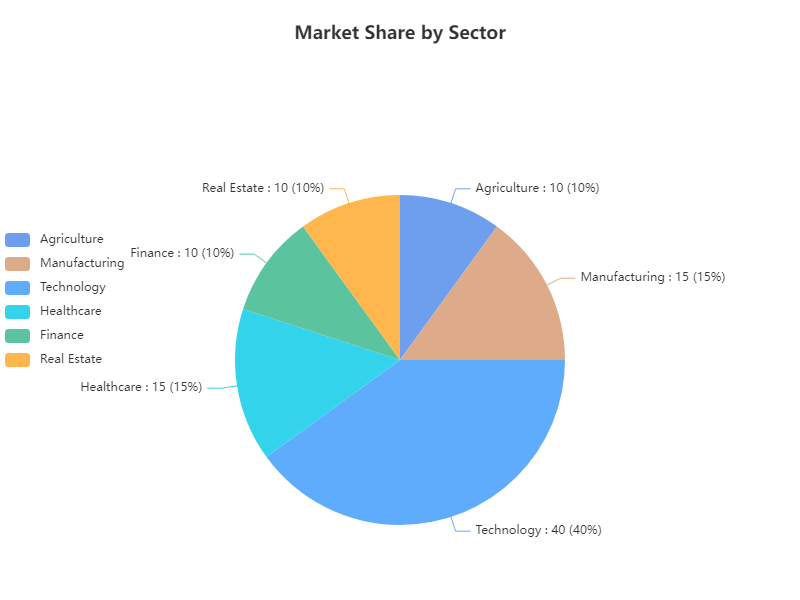

Data behind this chart, as committed beside it:
Sector, Market Share
Agriculture, 10
Manufacturing, 15
Technology, 40
Healthcare, 15
Finance, 10
Real Estate, 10
